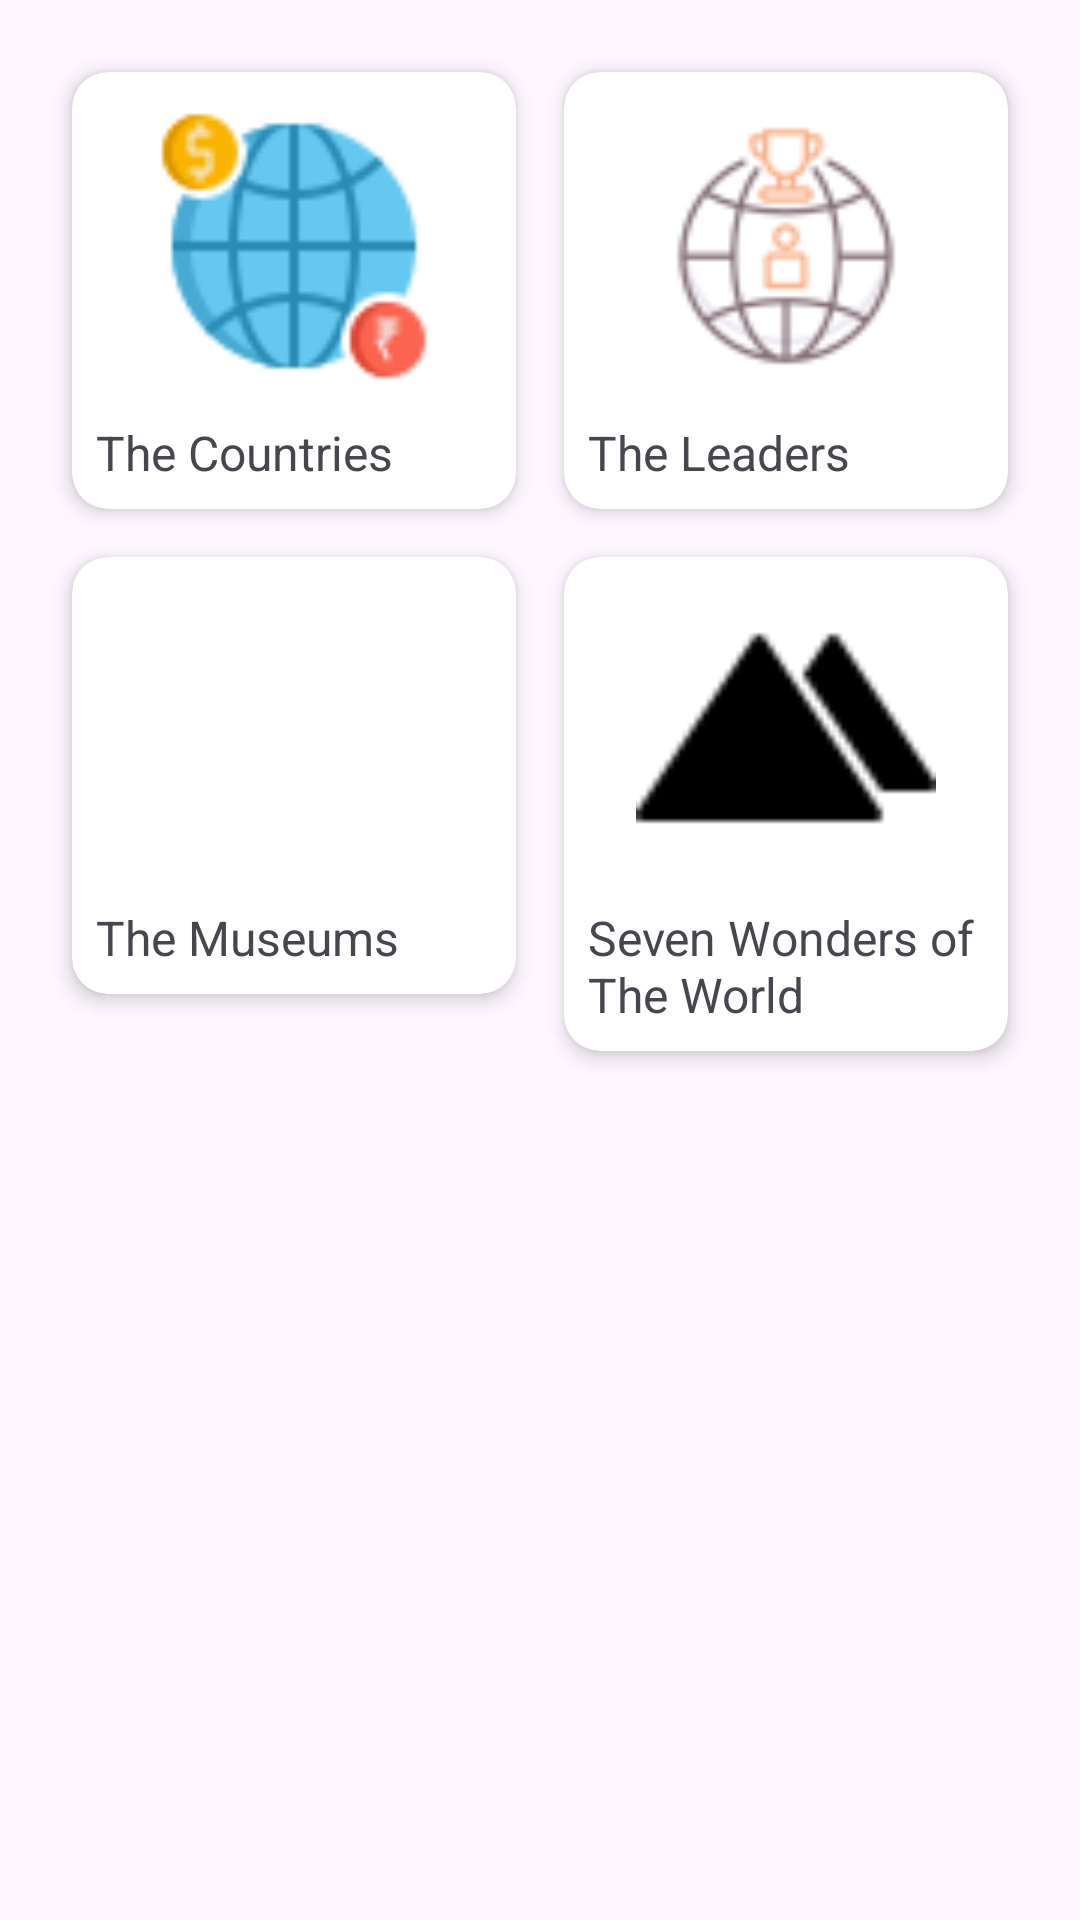

Write the Android layout XML for this screen, with the resource values it uses.
<!-- AndroidManifest.xml: application theme Theme.InfoBook -->
<!-- res/layout/activity_main.xml -->
<?xml version="1.0" encoding="utf-8"?>
<ScrollView xmlns:android="http://schemas.android.com/apk/res/android"
    xmlns:app="http://schemas.android.com/apk/res-auto"
    xmlns:tools="http://schemas.android.com/tools"
    android:layout_width="match_parent"
    android:layout_height="match_parent">

    <GridLayout
        android:layout_width="match_parent"
        android:layout_height="wrap_content"
        android:columnCount="2"
        android:padding="16dp"
        android:alignmentMode="alignMargins">

        <androidx.cardview.widget.CardView
            android:onClick="openCountries"
            android:layout_width="0dp"
            android:layout_height="wrap_content"
            android:layout_columnWeight="1"
            android:layout_margin="8dp"
            app:cardElevation="4dp"
            app:cardCornerRadius="12dp">

            <LinearLayout
                android:orientation="vertical"
                android:padding="8dp"
                android:gravity="center"
                android:layout_width="match_parent"
                android:layout_height="wrap_content">

                <ImageView
                    android:src="@drawable/countries"
                    android:layout_width="100dp"
                    android:layout_height="100dp"/>

                <TextView
                    android:text="@string/the_countries"
                    android:textSize="16sp"
                    android:layout_marginTop="8dp"  android:layout_height="match_parent"  android:layout_width="match_parent"/>
            </LinearLayout>
        </androidx.cardview.widget.CardView>

        <androidx.cardview.widget.CardView
            android:onClick="openLeaders"
            android:layout_width="0dp"
            android:layout_height="wrap_content"
            android:layout_columnWeight="1"
            android:layout_margin="8dp"
            app:cardElevation="4dp"
            app:cardCornerRadius="12dp">

            <LinearLayout
                android:orientation="vertical"
                android:padding="8dp"
                android:gravity="center"
                android:layout_width="match_parent"
                android:layout_height="wrap_content">

                <ImageView
                    android:src="@drawable/leaders"
                    android:layout_width="100dp"
                    android:layout_height="100dp"/>

                <TextView
                    android:text="@string/the_leaders"
                    android:textSize="16sp"
                    android:layout_marginTop="8dp" android:layout_height="match_parent"  android:layout_width="match_parent"/>
            </LinearLayout>
        </androidx.cardview.widget.CardView>

        <androidx.cardview.widget.CardView
            android:onClick="openMuseums"
            android:layout_width="0dp"
            android:layout_height="wrap_content"
            android:layout_columnWeight="1"
            android:layout_margin="8dp"
            app:cardElevation="4dp"
            app:cardCornerRadius="12dp">

            <LinearLayout
                android:orientation="vertical"
                android:padding="8dp"
                android:gravity="center"
                android:layout_width="match_parent"
                android:layout_height="wrap_content">

                <ImageView
                    android:src="@drawable/museums"
                    android:layout_width="100dp"
                    android:layout_height="100dp"/>

                <TextView
                    android:text="@string/the_museums"
                    android:textSize="16sp"
                    android:layout_marginTop="8dp" android:layout_height="match_parent"  android:layout_width="match_parent"/>
            </LinearLayout>
        </androidx.cardview.widget.CardView>

        <androidx.cardview.widget.CardView
            android:onClick="openWonders"
            android:layout_width="0dp"
            android:layout_height="wrap_content"
            android:layout_columnWeight="1"
            android:layout_margin="8dp"
            app:cardElevation="4dp"
            app:cardCornerRadius="12dp">

            <LinearLayout
                android:orientation="vertical"
                android:padding="8dp"
                android:gravity="center"
                android:layout_width="match_parent"
                android:layout_height="wrap_content"
                tools:ignore="UseCompoundDrawables">

                <ImageView
                    android:contentDescription="@string/todo" android:src="@drawable/wonders"
                    android:layout_width="100dp"
                    android:layout_height="100dp"/>

                <TextView
                    android:text="@string/seven_wonders_of_the_world"
                    android:textSize="16sp"
                    android:layout_marginTop="8dp" android:layout_height="match_parent"  android:layout_width="match_parent" />
            </LinearLayout>
        </androidx.cardview.widget.CardView>

    </GridLayout>
</ScrollView>
<!-- resources referenced by this layout -->
<resources>
  <!-- drawable countries: png bitmap (drawable, 2932 bytes) -->
  <!-- drawable leaders: png bitmap (drawable, 3006 bytes) -->
  <!-- drawable wonders: png bitmap (drawable, 637 bytes) -->
  <string name="seven_wonders_of_the_world">Seven Wonders of The World</string>
  <string name="the_countries">The Countries</string>
  <string name="the_leaders">The Leaders</string>
  <string name="the_museums">The Museums</string>
  <string name="todo">TODO</string>
  <style name="Theme.InfoBook" parent="Base.Theme.InfoBook" />
  <style name="Base.Theme.InfoBook" parent="Theme.Material3.DayNight.NoActionBar">
          
          
      </style>
</resources>
